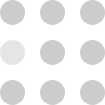
t = 0.00 s
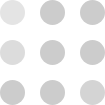
t = 0.15 s
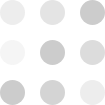
t = 0.30 s
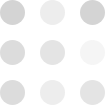
t = 0.45 s
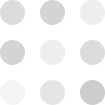
t = 0.60 s
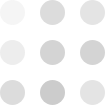
t = 0.75 s

The animated SVG that drew these frames (rendered in a browser with its animation timeline set to each time). Animation: 9 SMIL elements (animate=9); one cycle of 0.90 s, repeats indefinitely.

<svg width="105" height="105" xmlns="http://www.w3.org/2000/svg" fill="#ccc"><circle cx="12.5" cy="12.5" r="12.5"><animate attributeName="fill-opacity" begin="0s" dur="500ms" values="1;.2;1" calcMode="linear" repeatCount="indefinite"/></circle><circle cx="12.5" cy="52.5" r="12.5" fill-opacity=".5"><animate attributeName="fill-opacity" begin="50ms" dur="500ms" values="1;.2;1" calcMode="linear" repeatCount="indefinite"/></circle><circle cx="52.5" cy="12.5" r="12.5"><animate attributeName="fill-opacity" begin="150ms" dur="500ms" values="1;.2;1" calcMode="linear" repeatCount="indefinite"/></circle><circle cx="52.5" cy="52.5" r="12.5"><animate attributeName="fill-opacity" begin="300ms" dur="500ms" values="1;.2;1" calcMode="linear" repeatCount="indefinite"/></circle><circle cx="92.5" cy="12.5" r="12.5"><animate attributeName="fill-opacity" begin="400ms" dur="500ms" values="1;.2;1" calcMode="linear" repeatCount="indefinite"/></circle><circle cx="92.5" cy="52.5" r="12.5"><animate attributeName="fill-opacity" begin="200ms" dur="500ms" values="1;.2;1" calcMode="linear" repeatCount="indefinite"/></circle><circle cx="12.5" cy="92.5" r="12.5"><animate attributeName="fill-opacity" begin="350ms" dur="500ms" values="1;.2;1" calcMode="linear" repeatCount="indefinite"/></circle><circle cx="52.5" cy="92.5" r="12.5"><animate attributeName="fill-opacity" begin="250ms" dur="500ms" values="1;.2;1" calcMode="linear" repeatCount="indefinite"/></circle><circle cx="92.5" cy="92.5" r="12.5"><animate attributeName="fill-opacity" begin="100ms" dur="500ms" values="1;.2;1" calcMode="linear" repeatCount="indefinite"/></circle></svg>
